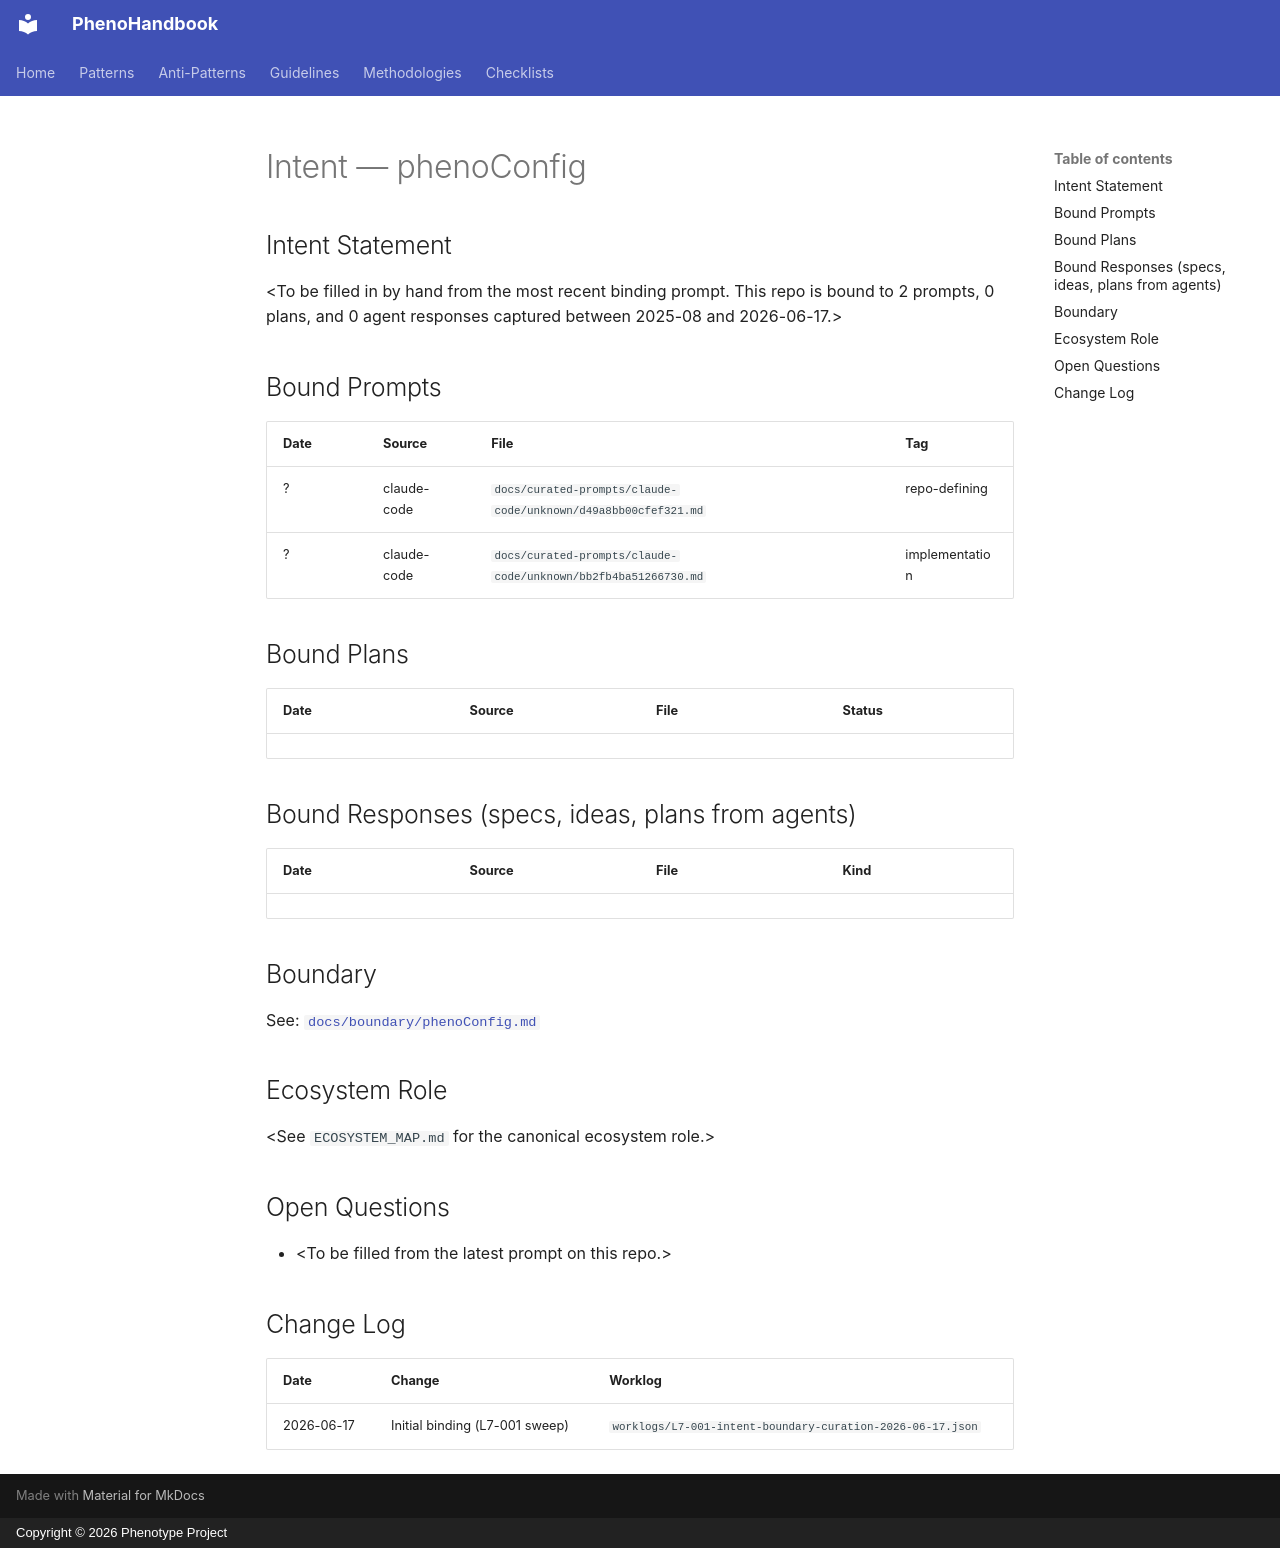

repository: KooshaPari/PhenoShared · page: intent/phenoConfig/index.html · generator: mkdocs · copyright: Copyright © 2026 Phenotype Project

---
repo: "phenoConfig"
aliases: []
role: unknown
status: active
last_verified: 2026-06-17
bound_prompts: 2
bound_plans: 0
bound_responses: 0
device: macbook
---

# Intent — phenoConfig

## Intent Statement

&lt;To be filled in by hand from the most recent binding prompt. This repo is bound to 2 prompts, 0 plans, and 0 agent responses captured between 2025-08 and 2026-06-17.>

## Bound Prompts

| Date | Source | File | Tag |
| ---- | ------ | ---- | --- |
| ? | claude-code | `docs/curated-prompts/claude-code/unknown/d49a8bb00cfef321.md` | repo-defining |
| ? | claude-code | `docs/curated-prompts/claude-code/unknown/bb2fb4ba51266730.md` | implementation |

## Bound Plans

| Date | Source | File | Status |
| ---- | ------ | ---- | ------ |

## Bound Responses (specs, ideas, plans from agents)

| Date | Source | File | Kind |
| ---- | ------ | ---- | ---- |

## Boundary

See: [`docs/boundary/phenoConfig.md`](../boundary/phenoConfig.md)

## Ecosystem Role

&lt;See `ECOSYSTEM_MAP.md` for the canonical ecosystem role.>

## Open Questions

- &lt;To be filled from the latest prompt on this repo.>

## Change Log

| Date | Change | Worklog |
| ---- | ------ | ------- |
| 2026-06-17 | Initial binding (L7-001 sweep) | `worklogs/L7-001-intent-boundary-curation-2026-06-17.json` |
